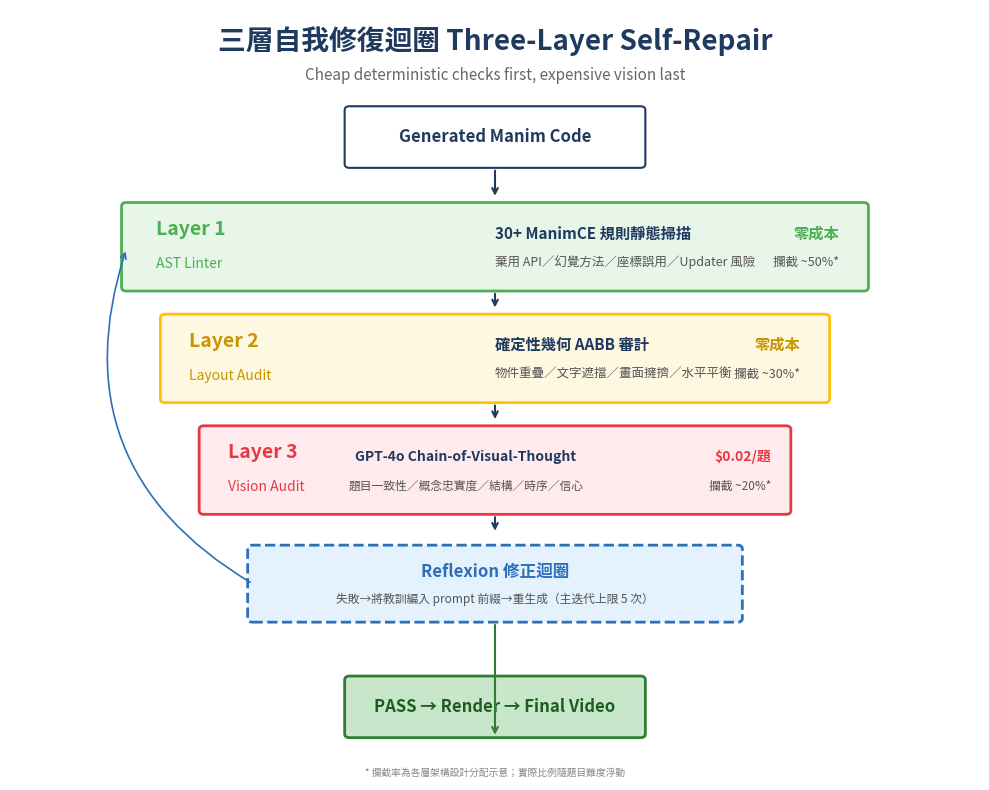

Here is the Python script that generated this plot: (Note: this script raises an exception after producing the figure.)
"""
Generate the 3-layer self-repair funnel figure for the poster.

Usage:
    python paper/poster/figures/make_repair_funnel.py

Output:
    paper/poster/figures/figure_repair_funnel.png  (300 dpi, ~1800x1400 px)

⚠️ Note: intercept rates below are ILLUSTRATIVE estimates based on Layer
ordering rationale (cheap → expensive). Replace with real numbers from
session logs if available (search for 'linter_fail', 'layout_fail',
'vision_fail' counts across runs/).
"""
import matplotlib.pyplot as plt
import matplotlib.patches as mpatches
from matplotlib.patches import FancyBboxPatch
import matplotlib.font_manager as fm

# Pick a CJK font available on macOS
for f in ["PingFang TC", "Heiti TC", "Hiragino Sans GB", "Arial Unicode MS"]:
    if any(f in font.name for font in fm.fontManager.ttflist):
        plt.rcParams["font.family"] = f
        break
plt.rcParams["axes.unicode_minus"] = False

fig, ax = plt.subplots(figsize=(10, 8), dpi=300)
ax.set_xlim(0, 10)
ax.set_ylim(0, 10)
ax.axis("off")

# Color palette
COLOR_L1 = "#4caf50"   # green = free
COLOR_L2 = "#ffc107"   # amber = free but deeper
COLOR_L3 = "#e63946"   # red = expensive
COLOR_BOX = "#1f3a5f"  # deep blue text
COLOR_REFLEX = "#2e6fb8"

# Title
ax.text(5, 9.6, "三層自我修復迴圈 Three-Layer Self-Repair",
        ha="center", va="center", fontsize=20, fontweight="bold",
        color=COLOR_BOX)
ax.text(5, 9.15, "Cheap deterministic checks first, expensive vision last",
        ha="center", va="center", fontsize=11, style="italic", color="#666")

# Input box
ax.add_patch(FancyBboxPatch((3.5, 8.0), 3, 0.7,
             boxstyle="round,pad=0.05", linewidth=1.5,
             edgecolor=COLOR_BOX, facecolor="white"))
ax.text(5, 8.35, "Generated Manim Code", ha="center", va="center",
        fontsize=12, color=COLOR_BOX, fontweight="bold")

# Arrow down
ax.annotate("", xy=(5, 7.55), xytext=(5, 7.95),
            arrowprops=dict(arrowstyle="->", lw=1.5, color=COLOR_BOX))

# ---- Layer 1: AST Linter ----
y1 = 6.4
ax.add_patch(FancyBboxPatch((1.2, y1), 7.6, 1.05,
             boxstyle="round,pad=0.05", linewidth=2,
             edgecolor=COLOR_L1, facecolor="#e8f5e9"))
ax.text(1.5, y1 + 0.75, "Layer 1", fontsize=14, fontweight="bold",
        color=COLOR_L1, va="center")
ax.text(1.5, y1 + 0.3, "AST Linter", fontsize=10, color=COLOR_L1, va="center")

ax.text(5.0, y1 + 0.7, "30+ ManimCE 規則靜態掃描",
        fontsize=11, color=COLOR_BOX, va="center", fontweight="bold")
ax.text(5.0, y1 + 0.32, "棄用 API／幻覺方法／座標誤用／Updater 風險",
        fontsize=9, color="#555", va="center")

# Right side: cost + intercept
ax.text(8.55, y1 + 0.7, "零成本", fontsize=11, color=COLOR_L1,
        va="center", ha="right", fontweight="bold")
ax.text(8.55, y1 + 0.32, "攔截 ~50%*", fontsize=9, color="#555",
        va="center", ha="right")

ax.annotate("", xy=(5, 6.1), xytext=(5, 6.35),
            arrowprops=dict(arrowstyle="->", lw=1.5, color=COLOR_BOX))

# ---- Layer 2: Layout Auditor ----
y2 = 4.95
ax.add_patch(FancyBboxPatch((1.6, y2), 6.8, 1.05,
             boxstyle="round,pad=0.05", linewidth=2,
             edgecolor=COLOR_L2, facecolor="#fff8e1"))
ax.text(1.85, y2 + 0.75, "Layer 2", fontsize=14, fontweight="bold",
        color="#c89400", va="center")
ax.text(1.85, y2 + 0.3, "Layout Audit", fontsize=10, color="#c89400", va="center")

ax.text(5.0, y2 + 0.7, "確定性幾何 AABB 審計",
        fontsize=11, color=COLOR_BOX, va="center", fontweight="bold")
ax.text(5.0, y2 + 0.32, "物件重疊／文字遮擋／畫面擁擠／水平平衡",
        fontsize=9, color="#555", va="center")

ax.text(8.15, y2 + 0.7, "零成本", fontsize=11, color="#c89400",
        va="center", ha="right", fontweight="bold")
ax.text(8.15, y2 + 0.32, "攔截 ~30%*", fontsize=9, color="#555",
        va="center", ha="right")

ax.annotate("", xy=(5, 4.65), xytext=(5, 4.9),
            arrowprops=dict(arrowstyle="->", lw=1.5, color=COLOR_BOX))

# ---- Layer 3: Vision Auditor ----
y3 = 3.5
ax.add_patch(FancyBboxPatch((2.0, y3), 6.0, 1.05,
             boxstyle="round,pad=0.05", linewidth=2,
             edgecolor=COLOR_L3, facecolor="#ffebee"))
ax.text(2.25, y3 + 0.75, "Layer 3", fontsize=14, fontweight="bold",
        color=COLOR_L3, va="center")
ax.text(2.25, y3 + 0.3, "Vision Audit", fontsize=10, color=COLOR_L3, va="center")

ax.text(4.7, y3 + 0.7, "GPT-4o Chain-of-Visual-Thought",
        fontsize=10, color=COLOR_BOX, va="center", ha="center", fontweight="bold")
ax.text(4.7, y3 + 0.32, "題目一致性／概念忠實度／結構／時序／信心",
        fontsize=8.5, color="#555", va="center", ha="center")

ax.text(7.85, y3 + 0.7, "$0.02/題", fontsize=10, color=COLOR_L3,
        va="center", ha="right", fontweight="bold")
ax.text(7.85, y3 + 0.32, "攔截 ~20%*", fontsize=8.5, color="#555",
        va="center", ha="right")

ax.annotate("", xy=(5, 3.2), xytext=(5, 3.45),
            arrowprops=dict(arrowstyle="->", lw=1.5, color=COLOR_BOX))

# ---- Reflexion Loop ----
y4 = 2.1
ax.add_patch(FancyBboxPatch((2.5, y4), 5.0, 0.9,
             boxstyle="round,pad=0.05", linewidth=2,
             edgecolor=COLOR_REFLEX, facecolor="#e3f2fd",
             linestyle="--"))
ax.text(5, y4 + 0.6, "Reflexion 修正迴圈", fontsize=12,
        color=COLOR_REFLEX, ha="center", va="center", fontweight="bold")
ax.text(5, y4 + 0.25, "失敗→將教訓編入 prompt 前綴→重生成（主迭代上限 5 次）",
        fontsize=8.5, color="#555", ha="center", va="center")

# Curved arrow back from reflexion to top
ax.annotate("",
            xy=(1.2, 6.9), xytext=(2.5, 2.55),
            arrowprops=dict(arrowstyle="->", lw=1.2,
                            color=COLOR_REFLEX,
                            connectionstyle="arc3,rad=-0.4"))

# Final output
ax.add_patch(FancyBboxPatch((3.5, 0.6), 3, 0.7,
             boxstyle="round,pad=0.05", linewidth=2,
             edgecolor="#2e7d32", facecolor="#c8e6c9"))
ax.text(5, 0.95, "PASS → Render → Final Video",
        ha="center", va="center", fontsize=12, color="#1b5e20",
        fontweight="bold")

ax.annotate("", xy=(5, 0.55), xytext=(5, 2.05),
            arrowprops=dict(arrowstyle="->", lw=1.5, color="#2e7d32"))

# Footnote
ax.text(5, 0.05,
        "* 攔截率為各層架構設計分配示意；實際比例隨題目難度浮動",
        fontsize=7, color="#888", ha="center", style="italic")

plt.tight_layout()
out = "paper/poster/figures/figure_repair_funnel.png"
plt.savefig(out, dpi=300, bbox_inches="tight", facecolor="white")
print(f"saved: {out}")
